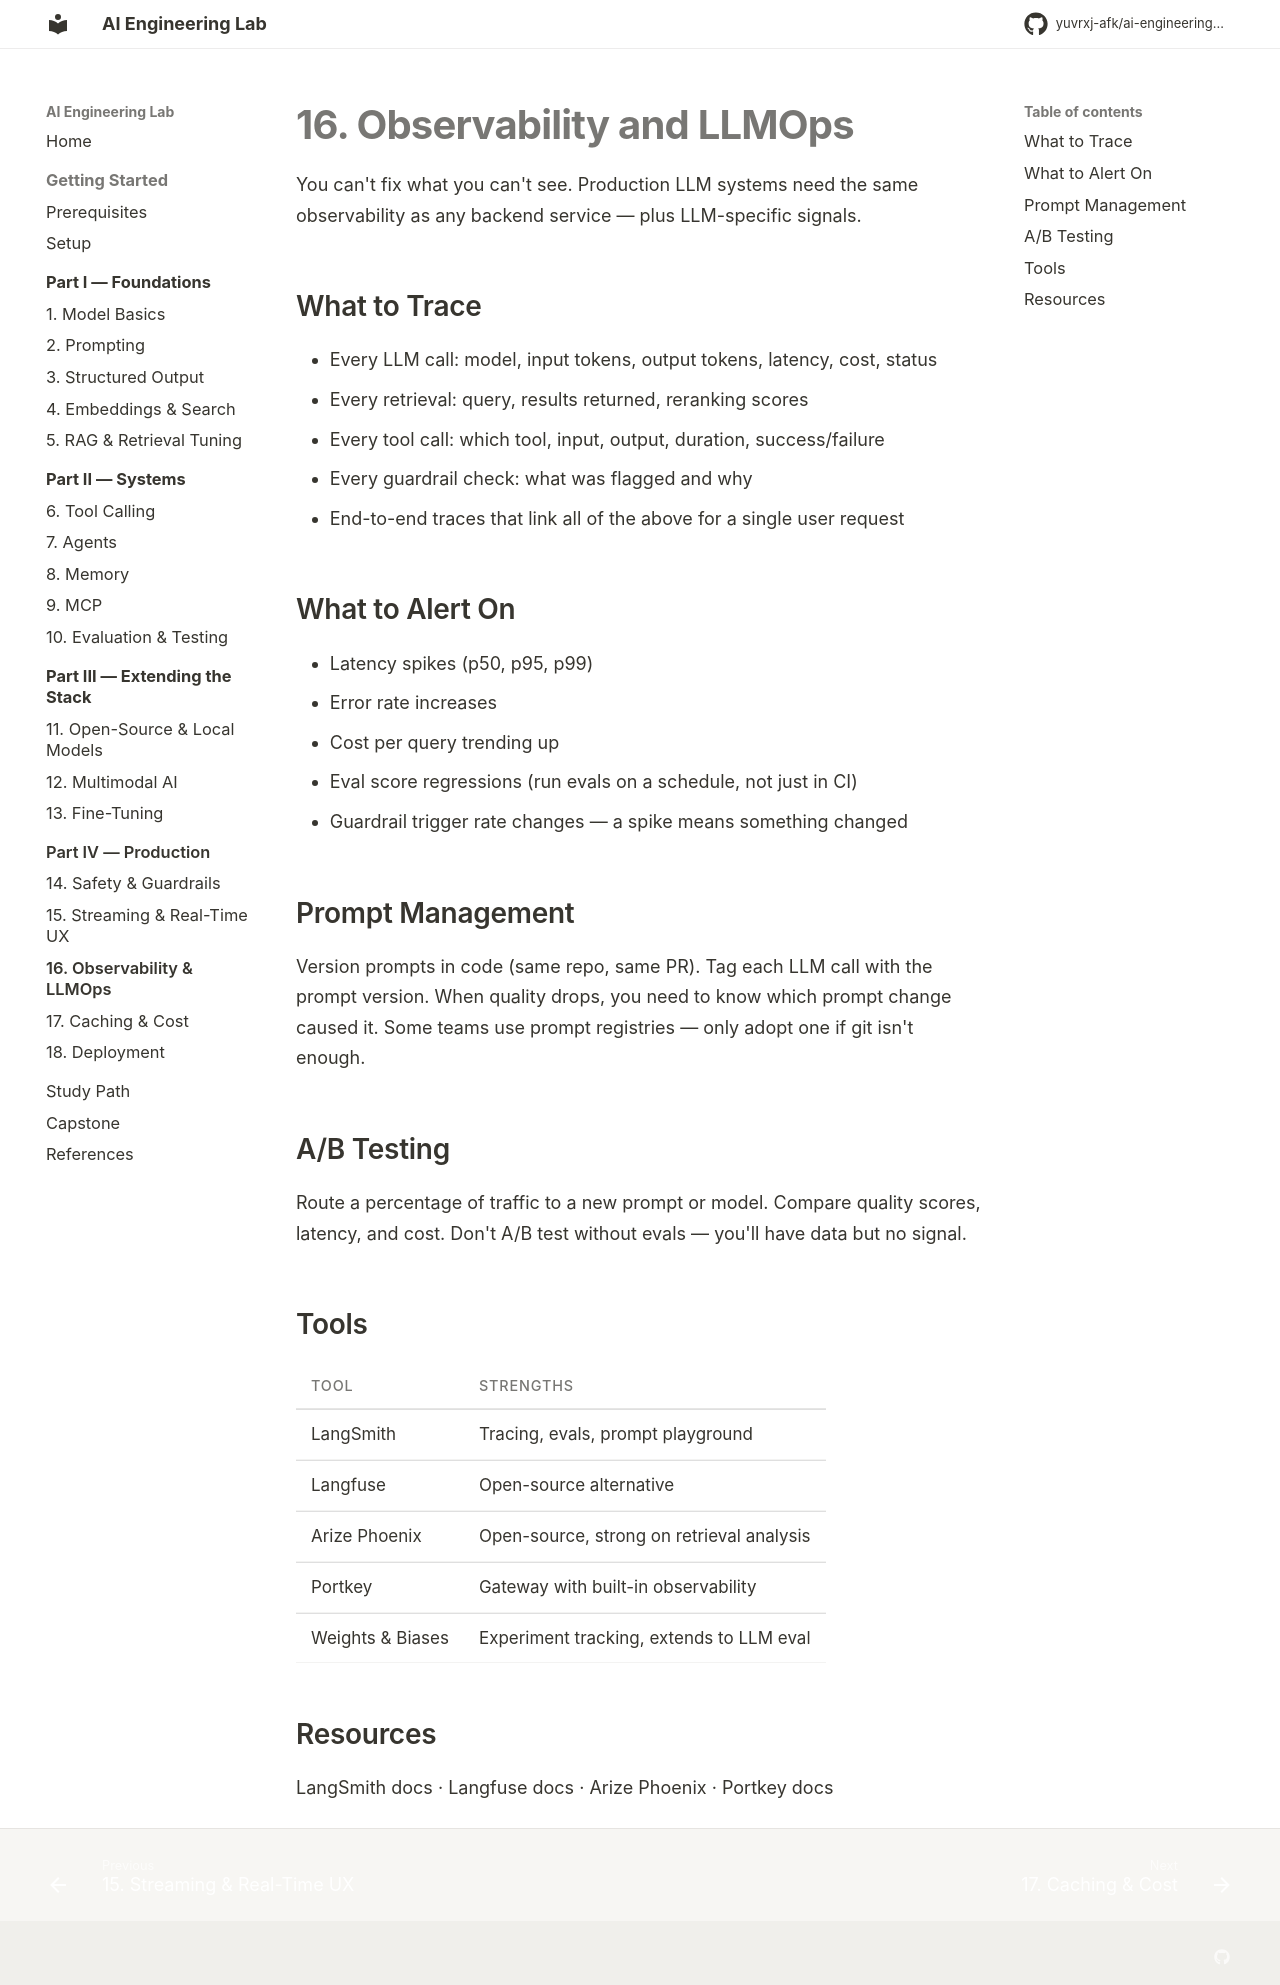

repository: yuvrxj-afk/ai-engineering-lab · page: production/16-observability/index.html · generator: mkdocs

# 16. Observability and LLMOps

You can't fix what you can't see. Production LLM systems need the same observability as any backend service — plus LLM-specific signals.

## What to Trace

- Every LLM call: model, input tokens, output tokens, latency, cost, status
- Every retrieval: query, results returned, reranking scores
- Every tool call: which tool, input, output, duration, success/failure
- Every guardrail check: what was flagged and why
- End-to-end traces that link all of the above for a single user request

## What to Alert On

- Latency spikes (p50, p95, p99)
- Error rate increases
- Cost per query trending up
- Eval score regressions (run evals on a schedule, not just in CI)
- Guardrail trigger rate changes — a spike means something changed

## Prompt Management

Version prompts in code (same repo, same PR). Tag each LLM call with the prompt version. When quality drops, you need to know which prompt change caused it. Some teams use prompt registries — only adopt one if git isn't enough.

## A/B Testing

Route a percentage of traffic to a new prompt or model. Compare quality scores, latency, and cost. Don't A/B test without evals — you'll have data but no signal.

## Tools

| Tool | Strengths |
|------|-----------|
| [LangSmith](https://docs.smith.langchain.com/) | Tracing, evals, prompt playground |
| [Langfuse](https://langfuse.com/) | Open-source alternative |
| [Arize Phoenix](https://phoenix.arize.com/) | Open-source, strong on retrieval analysis |
| [Portkey](https://portkey.ai/) | Gateway with built-in observability |
| [Weights & Biases](https://wandb.ai/) | Experiment tracking, extends to LLM eval |

## Resources

[LangSmith docs](https://docs.smith.langchain.com/) · [Langfuse docs](https://langfuse.com/docs) · [Arize Phoenix](https://phoenix.arize.com/) · [Portkey docs](https://portkey.ai/docs)
